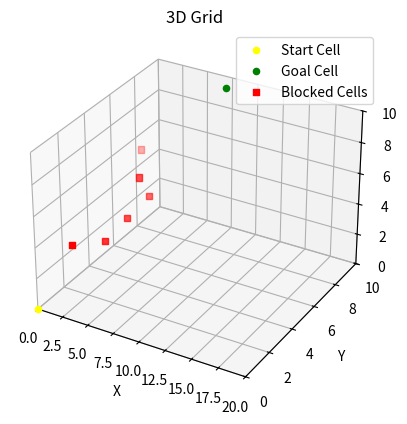
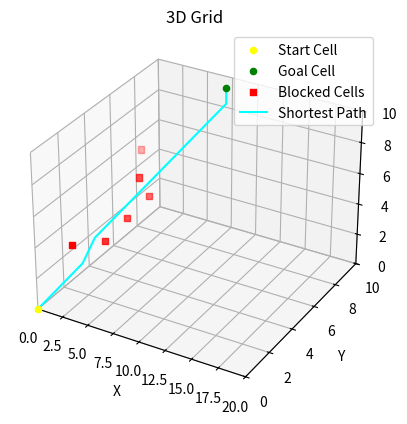

Write the Python code that produced these figures, in order.
import numpy as np
from heapq import heappop, heappush
import matplotlib.pyplot as plt

# Define grid boundaries and step sizes
x_start, x_end, x_step = 0, 20, 1
y_start, y_end, y_step = 0, 10, 1
z_start, z_end, z_step = 0, 10, 1

x_cells = int((x_end - x_start) / x_step) + 1
y_cells = int((y_end - y_start) / y_step) + 1
z_cells = int((z_end - z_start) / z_step) + 1
total_cells = x_cells * y_cells * z_cells

# 15% blocked cell 

num_selected_cells = int(0.1 * total_cells)

selected_indices = np.random.choice(total_cells, num_selected_cells, replace=False)

selected_cells = []
for index in selected_indices:
    x_index = index // (y_cells * z_cells)
    y_index = (index % (y_cells * z_cells)) // z_cells
    z_index = index % z_cells
    x_coord = x_start + x_index * x_step
    y_coord = y_start + y_index * y_step
    z_coord = z_start + z_index * z_step
    selected_cells.append([x_coord, y_coord, z_coord])

#print(selected_cells)

blocked_cells = selected_cells

# Define blocked cells
blocked_cells = [[3, 3, 3], [4, 5, 6], [3, 6, 7], [4, 4, 4], [5, 5, 5], [1, 2, 3]]

# Define start and goal cells
start_cell = (0, 0, 0)
goal_cell = (8, 9, 10)

# Compute grid dimensions
x_dim = int((x_end - x_start) / x_step) + 1
y_dim = int((y_end - y_start) / y_step) + 1
z_dim = int((z_end - z_start) / z_step) + 1

# Create grid
grid = np.zeros((x_dim, y_dim, z_dim))

fig = plt.figure()
ax = fig.add_subplot(111, projection='3d')

# Plot start cell in yellow
ax.scatter(start_cell[0], start_cell[1], start_cell[2], c='yellow', marker='o', label='Start Cell')

# Plot goal cell in green
ax.scatter(goal_cell[0], goal_cell[1], goal_cell[2], c='green', marker='o', label='Goal Cell')

# Plot blocked cells in red
x_blocked = []
y_blocked = []
z_blocked = []
for cell in blocked_cells:
    x_blocked.append(cell[0])
    y_blocked.append(cell[1])
    z_blocked.append(cell[2])
ax.scatter(x_blocked, y_blocked, z_blocked, c='red', marker='s', label='Blocked Cells')

# Set plot limits
ax.set_xlim(x_start, x_end)
ax.set_ylim(y_start, y_end)
ax.set_zlim(z_start, z_end)

# Set labels and title
ax.set_xlabel('X')
ax.set_ylabel('Y')
ax.set_zlabel('Z')
ax.set_title('3D Grid')

# Add legend
ax.legend()

# Show the plot
plt.show()

# Mark blocked cells as 1
for cell in blocked_cells:
    x, y, z = cell
    grid[int(x / x_step), int(y / y_step), int(z / z_step)] = 1


def calculate_heuristic(cell, goal):
    # Calculate the Manhattan distance heuristic
    return abs(cell[0] - goal[0]) + abs(cell[1] - goal[1]) + abs(cell[2] - goal[2])


def find_path(start, goal):
    open_set = [(0, start)]
    closed_set = set()
    g_scores = {start: 0}
    parents = {start: None}

    while open_set:
        current_cost, current_cell = heappop(open_set)

        if current_cell == goal:
            path = []
            while current_cell is not None:
                path.append(current_cell)
                current_cell = parents[current_cell]
            path.reverse()
            return path

        closed_set.add(current_cell)

        neighbors = get_neighbors(current_cell)

        for neighbor in neighbors:
            neighbor_cost = g_scores[current_cell] + 1
            if neighbor not in g_scores or neighbor_cost < g_scores[neighbor]:
                g_scores[neighbor] = neighbor_cost
                f_score = neighbor_cost + calculate_heuristic(neighbor, goal)
                heappush(open_set, (f_score, neighbor))
                parents[neighbor] = current_cell

    return []  # No path found


def get_neighbors(cell):
    x, y, z = cell
    neighbors = []
    for dx in [-1, 0, 1]:
        for dy in [-1, 0, 1]:
            for dz in [-1, 0, 1]:
                new_x = x + dx
                new_y = y + dy
                new_z = z + dz
                if (0 <= new_x < x_dim and 0 <= new_y < y_dim and 0 <= new_z < z_dim and
                        grid[new_x, new_y, new_z] != 1 and [new_x, new_y, new_z] not in blocked_cells):
                    neighbors.append((new_x, new_y, new_z))
    return neighbors


# Find the shortest path
path = find_path(start_cell, goal_cell)

if path:
    print("Shortest path found:")
    for cell in path:
        print(cell)
else:
    print("No path found.")


fig = plt.figure()
ax = fig.add_subplot(111, projection='3d')

# Get grid indices for plotting
x_indices, y_indices, z_indices = np.meshgrid(
    np.arange(x_start, x_end + x_step, x_step),
    np.arange(y_start, y_end + y_step, y_step),
    np.arange(z_start, z_end + z_step, z_step),
    indexing='ij'
)

# Plot start cell in yellow
ax.scatter(start_cell[0], start_cell[1], start_cell[2], c='yellow', marker='o', label='Start Cell')

# Plot goal cell in green
ax.scatter(goal_cell[0], goal_cell[1], goal_cell[2], c='green', marker='o', label='Goal Cell')

# Plot blocked cells in red
x_blocked = []
y_blocked = []
z_blocked = []
for cell in blocked_cells:
    x_blocked.append(cell[0])
    y_blocked.append(cell[1])
    z_blocked.append(cell[2])
ax.scatter(x_blocked, y_blocked, z_blocked, c='red', marker='s', label='Blocked Cells')

# Plot the path in cyan
if path:
    path_x = [cell[0] for cell in path]
    path_y = [cell[1] for cell in path]
    path_z = [cell[2] for cell in path]
    ax.plot(path_x, path_y, path_z, c='cyan', label='Shortest Path')

# Set plot limits
ax.set_xlim(x_start, x_end)
ax.set_ylim(y_start, y_end)
ax.set_zlim(z_start, z_end)

# Set labels and title
ax.set_xlabel('X')
ax.set_ylabel('Y')
ax.set_zlabel('Z')
ax.set_title('3D Grid')

# Add legend
ax.legend()
plt.show()


